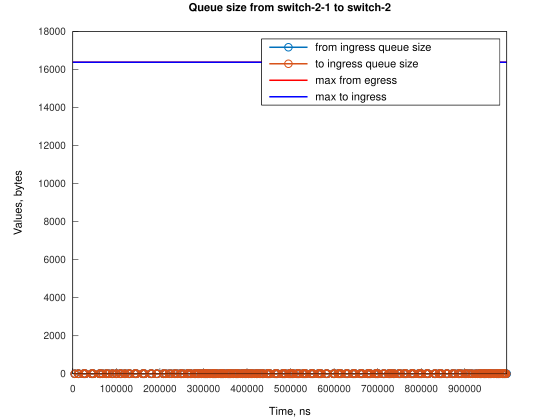

Source data for this figure (header and first rows):
Time, from_ingress_queue_size, to_ingress_queue_size
4580, 1, nan
4581, 0, 0
12213, 1, 0
12214, 0, 0
13740, 1, 0
13740, 0, 1
13742, 0, 0
24431, 1, 0
24432, 0, 0
25957, 1, 0
25958, 0, 0
27484, 1, 0
27484, 0, 1
27486, 0, 0
29009, 1, 0
29009, 0, 0
42742, 1, 0
42742, 0, 0
44268, 1, 0
44268, 0, 0
45794, 1, 0
45795, 0, 1
45797, 0, 0
47319, 1, 0
47320, 0, 0
61052, 1, 0
61053, 0, 0
62579, 1, 0
62580, 0, 0
64104, 1, 0
64105, 0, 1
64107, 0, 0
68682, 1, 0
68682, 0, 0
76311, 1, 0
76312, 0, 0
77837, 1, 0
77838, 0, 1
77840, 0, 0
82414, 1, 0
82415, 0, 0
90044, 1, 0
90045, 0, 0
91570, 1, 0
91570, 0, 0
99199, 1, 0
99200, 0, 0
100726, 1, 0
100727, 0, 1
100729, 0, 0
108366, 1, 0
108366, 0, 0
109892, 1, 0
109893, 0, 1
109895, 0, 0
111417, 1, 0
111418, 0, 0
119047, 1, 0
119048, 0, 0
120574, 1, 0
... 625 more rows
